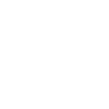
t = 0.00 s
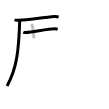
t = 3.25 s
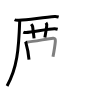
t = 6.50 s
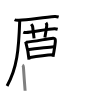
t = 9.50 s
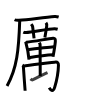
t = 12.75 s
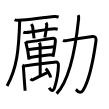
t = 16.00 s

The animated SVG that drew these frames (rendered in a browser with its animation timeline set to each time). Animation: 16 SMIL elements (animate=16); one cycle of 16.00 s.

<svg width="109px" height="109px" viewBox="0 0 px 109px" xmlns="http://www.w3.org/2000/svg" xmlns:xlink="http://www.w3.org/1999/xlink" xml:space="preserve" version="1.1"  baseProfile="full">
<path d="M14.58,19.73c1.11,0.54,3.14,0.63,4.25,0.54c11.52-0.91,25.67-3.02,35.92-3.73c1.84-0.13,2.95,0.26,3.88,0.53" style="fill:none;stroke:black;stroke-width:3;opacity:0">
  <animate attributeType="CSS" attributeName="opacity" from="0" to="1" begin="0s" dur="1s" repeatCount="Indefinite" fill="freeze" />
</path>
<path d="M19.73,20.5c-0.98,29.75-2.82,48.07-12.67,65.47" style="fill:none;stroke:black;stroke-width:3;opacity:0">
  <animate attributeType="CSS" attributeName="opacity" from="0" to="1" begin="1s" dur="1s" repeatCount="Indefinite" fill="freeze" />
</path>
<path d="M23.33,32.07c0.88,0.43,1.9,0.43,2.79,0.43c5.63,0,21.63-3.75,28.46-3.72c1.47,0.01,2.35,0.21,3.08,0.42" style="fill:none;stroke:black;stroke-width:3;opacity:0">
  <animate attributeType="CSS" attributeName="opacity" from="0" to="1" begin="2s" dur="1s" repeatCount="Indefinite" fill="freeze" />
</path>
<path d="M31.27,24.19c0.93,1.18,1.23,1.53,1.33,2.26c0.93,6.77,1.2,9.42,1.46,11.88" style="fill:none;stroke:black;stroke-width:3;opacity:0">
  <animate attributeType="CSS" attributeName="opacity" from="0" to="1" begin="3s" dur="1s" repeatCount="Indefinite" fill="freeze" />
</path>
<path d="M45.93,22.75c0.6,0.82,0.99,2.07,0.8,3.28c-0.6,3.69-1,6.84-1.86,11.56" style="fill:none;stroke:black;stroke-width:3;opacity:0">
  <animate attributeType="CSS" attributeName="opacity" from="0" to="1" begin="4s" dur="1s" repeatCount="Indefinite" fill="freeze" />
</path>
<path d="M25.5,41.45c0.2,0.31,0.21,0.52,0.31,0.9c0.9,3.17,2.67,11.31,3.2,17.19" style="fill:none;stroke:black;stroke-width:3;opacity:0">
  <animate attributeType="CSS" attributeName="opacity" from="0" to="1" begin="5s" dur="1s" repeatCount="Indefinite" fill="freeze" />
</path>
<path d="M26.45,42.19c7.14-0.64,21.3-3.44,26.64-3.99c1.96-0.2,2.4,1.38,2.24,3.34c-0.26,3.18-1.19,9-2.34,15.23" style="fill:none;stroke:black;stroke-width:3;opacity:0">
  <animate attributeType="CSS" attributeName="opacity" from="0" to="1" begin="6s" dur="1s" repeatCount="Indefinite" fill="freeze" />
</path>
<path d="M27.96,49.56c2.33-0.26,24.38-2.75,26.31-2.83" style="fill:none;stroke:black;stroke-width:3;opacity:0">
  <animate attributeType="CSS" attributeName="opacity" from="0" to="1" begin="7s" dur="1s" repeatCount="Indefinite" fill="freeze" />
</path>
<path d="M28.62,57.72c7.3-1.1,17.32-2.45,24.43-2.85" style="fill:none;stroke:black;stroke-width:3;opacity:0">
  <animate attributeType="CSS" attributeName="opacity" from="0" to="1" begin="8s" dur="1s" repeatCount="Indefinite" fill="freeze" />
</path>
<path d="M22.38,65.11c0.59,0.34,1,1.34,1.04,2.01c0.2,3.31,1.37,19.97,1.7,23.64" style="fill:none;stroke:black;stroke-width:3;opacity:0">
  <animate attributeType="CSS" attributeName="opacity" from="0" to="1" begin="9s" dur="1s" repeatCount="Indefinite" fill="freeze" />
</path>
<path d="M23.42,66.16c4.66-0.79,31.52-4.03,32.45-4.08c1.4-0.08,2.62,1.05,2.58,3.12c-0.12,5.48-2.22,16.95-3.72,21.93c-1.57,5.24-3.83,3.61-5.56,0.66" style="fill:none;stroke:black;stroke-width:3;opacity:0">
  <animate attributeType="CSS" attributeName="opacity" from="0" to="1" begin="10s" dur="1s" repeatCount="Indefinite" fill="freeze" />
</path>
<path d="M39.33,42.55c0.3,0.6,0.78,1.19,0.78,2.28c0,4.79,0.13,29.7,0.13,31.17" style="fill:none;stroke:black;stroke-width:3;opacity:0">
  <animate attributeType="CSS" attributeName="opacity" from="0" to="1" begin="11s" dur="1s" repeatCount="Indefinite" fill="freeze" />
</path>
<path d="M30.55,78.83c0.81,0.81,1.71,1.24,2.42,0.9c2.02-0.95,10.32-5.3,14.55-7.04" style="fill:none;stroke:black;stroke-width:3;opacity:0">
  <animate attributeType="CSS" attributeName="opacity" from="0" to="1" begin="12s" dur="1s" repeatCount="Indefinite" fill="freeze" />
</path>
<path d="M45.72,68.62c1.75,1.53,4.52,6.39,4.96,8.86" style="fill:none;stroke:black;stroke-width:3;opacity:0">
  <animate attributeType="CSS" attributeName="opacity" from="0" to="1" begin="13s" dur="1s" repeatCount="Indefinite" fill="freeze" />
</path>
<path d="M63.01,40.31c1.09,0.55,2.45,0.48,3.4,0.29c7.09-1.36,21.89-3.56,26.18-4.12c2.79-0.36,3.77,1.66,3.41,4.19c-1.26,9.08-5.26,36.58-12.72,49.3c-2.97,5.07-6.32,0.25-7.45-0.55" style="fill:none;stroke:black;stroke-width:3;opacity:0">
  <animate attributeType="CSS" attributeName="opacity" from="0" to="1" begin="14s" dur="1s" repeatCount="Indefinite" fill="freeze" />
</path>
<path d="M78.21,15.18c0.54,1.32,0.65,1.28,0.38,3.92C76.53,38.69,70.75,79,56.64,93.65" style="fill:none;stroke:black;stroke-width:3;opacity:0">
  <animate attributeType="CSS" attributeName="opacity" from="0" to="1" begin="15s" dur="1s" repeatCount="Indefinite" fill="freeze" />
</path>
</svg>
